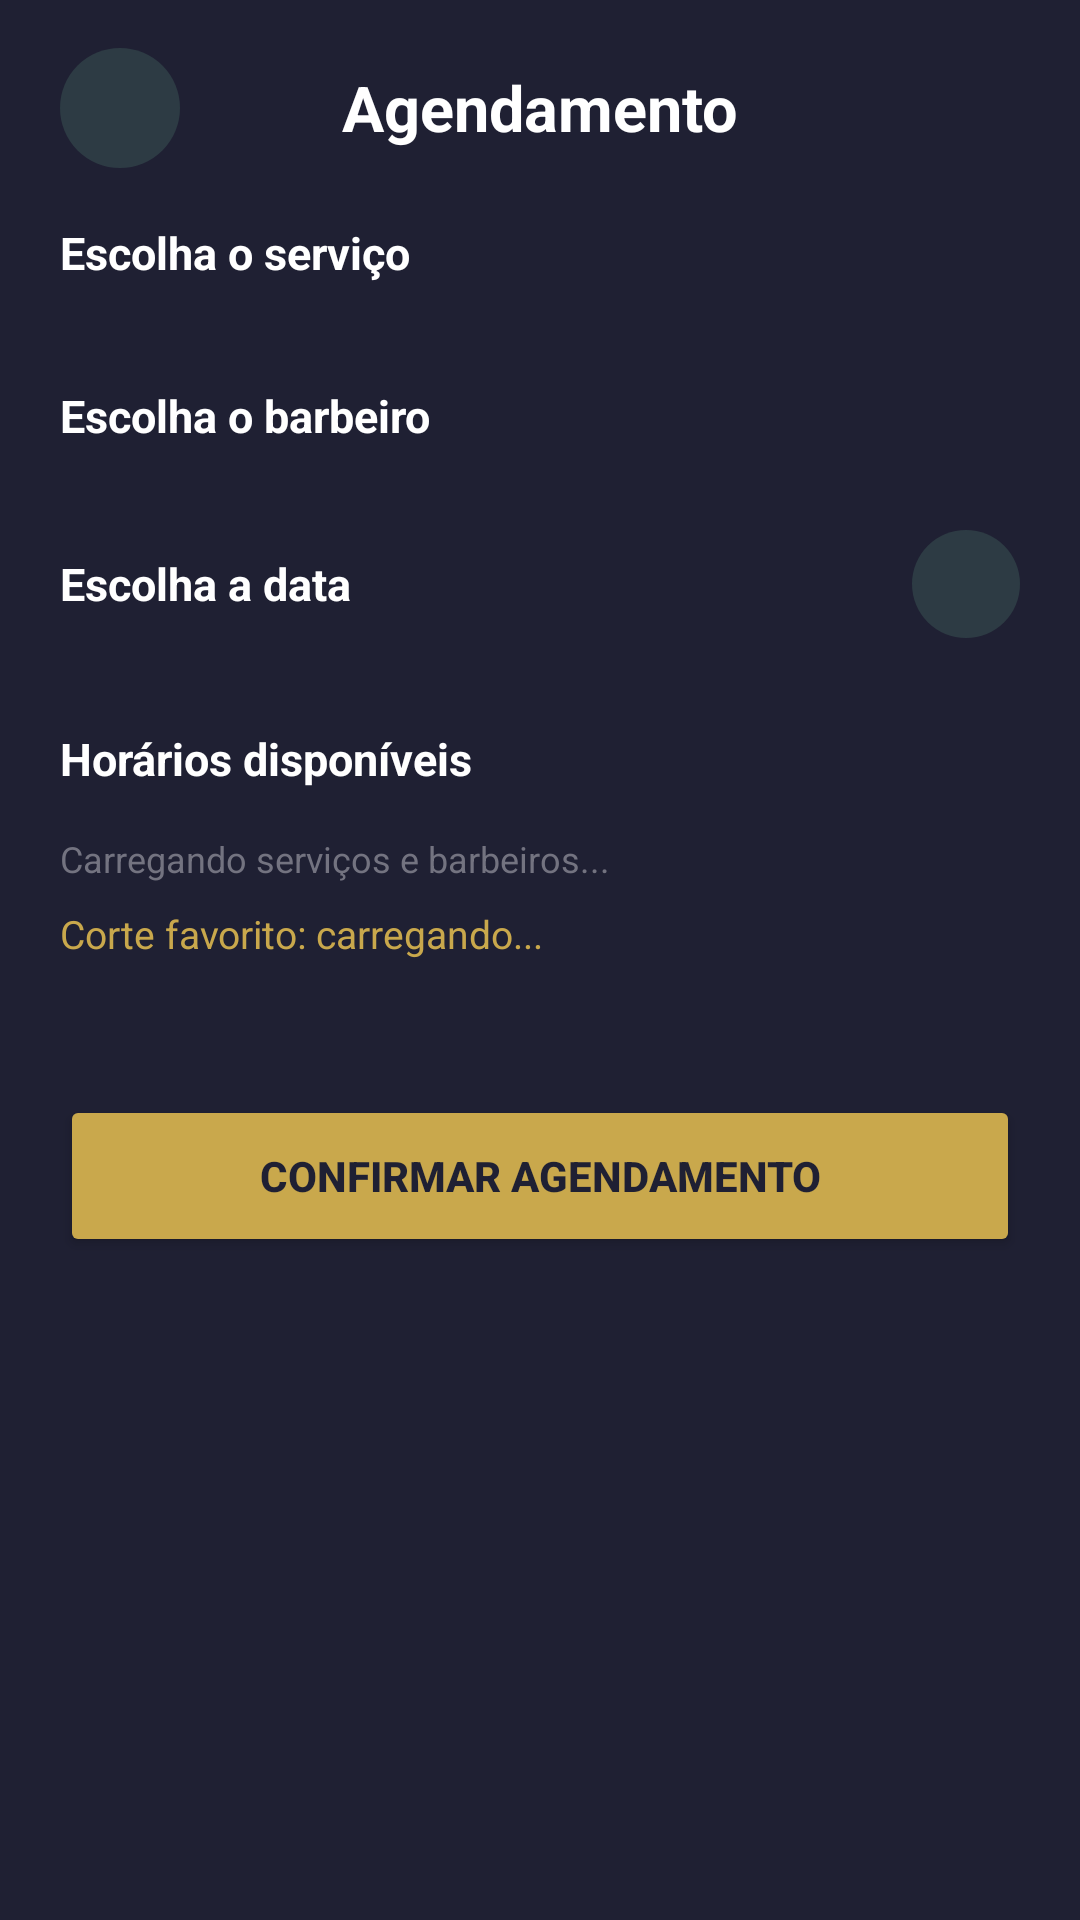

Write the Android layout XML for this screen, with the resource values it uses.
<!-- AndroidManifest.xml: application theme Theme.BarberOrganzier -->
<!-- res/layout/fragment_novo_agendamento.xml -->
<?xml version="1.0" encoding="utf-8"?>
<ScrollView xmlns:android="http://schemas.android.com/apk/res/android"
    android:layout_width="match_parent"
    android:layout_height="match_parent"
    android:background="@color/bg_dark"
    android:fillViewport="true"
    android:clipToPadding="false">

    <LinearLayout
        android:id="@+id/conteudoNovoAgendamento"
        android:layout_width="match_parent"
        android:layout_height="wrap_content"
        android:orientation="vertical"
        android:paddingStart="20dp"
        android:paddingTop="12dp"
        android:paddingEnd="20dp"
        android:paddingBottom="24dp">

        
        <LinearLayout
            android:layout_width="match_parent"
            android:layout_height="48dp"
            android:gravity="center_vertical"
            android:orientation="horizontal">

            <ImageButton
                android:id="@+id/btnVoltarAgendamento"
                android:layout_width="40dp"
                android:layout_height="40dp"
                android:background="@drawable/bg_dark_circle"
                android:src="@drawable/ic_voltar"
                android:contentDescription="Voltar para Home"
                android:tint="@color/text_white"
                android:padding="10dp" />

            <TextView
                android:layout_width="0dp"
                android:layout_height="wrap_content"
                android:layout_weight="1"
                android:gravity="center"
                android:text="Agendamento"
                android:textColor="@color/text_white"
                android:textSize="21sp"
                android:textStyle="bold" />

            <View
                android:layout_width="40dp"
                android:layout_height="40dp" />
        </LinearLayout>

        
        <TextView
            android:layout_width="match_parent"
            android:layout_height="wrap_content"
            android:layout_marginTop="14dp"
            android:text="Escolha o serviço"
            android:textColor="@color/text_white"
            android:textSize="15sp"
            android:textStyle="bold" />

        <HorizontalScrollView
            android:layout_width="match_parent"
            android:layout_height="wrap_content"
            android:layout_marginTop="8dp"
            android:fillViewport="false"
            android:scrollbars="none">

            <LinearLayout
                android:id="@+id/containerServicosAgendamento"
                android:layout_width="wrap_content"
                android:layout_height="wrap_content"
                android:orientation="horizontal"
                android:paddingBottom="4dp" />
        </HorizontalScrollView>

        
        <TextView
            android:layout_width="match_parent"
            android:layout_height="wrap_content"
            android:layout_marginTop="22dp"
            android:text="Escolha o barbeiro"
            android:textColor="@color/text_white"
            android:textSize="15sp"
            android:textStyle="bold" />

        <LinearLayout
            android:id="@+id/containerBarbeirosAgendamento"
            android:layout_width="match_parent"
            android:layout_height="wrap_content"
            android:layout_marginTop="8dp"
            android:orientation="vertical" />

        
        <LinearLayout
            android:layout_width="match_parent"
            android:layout_height="wrap_content"
            android:gravity="center_vertical"
            android:orientation="horizontal"
            android:layout_marginTop="20dp">

            <TextView
                android:layout_width="0dp"
                android:layout_height="wrap_content"
                android:layout_weight="1"
                android:text="Escolha a data"
                android:textColor="@color/text_white"
                android:textSize="15sp"
                android:textStyle="bold" />

            <ImageButton
                android:id="@+id/btnCalendarioAgendamento"
                android:layout_width="36dp"
                android:layout_height="36dp"
                android:background="@drawable/bg_dark_circle"
                android:src="@drawable/ic_agenda"
                android:contentDescription="Escolher outra data"
                android:tint="@color/gold_accent"
                android:padding="8dp" />
        </LinearLayout>

        <HorizontalScrollView
            android:layout_width="match_parent"
            android:layout_height="wrap_content"
            android:layout_marginTop="8dp"
            android:scrollbars="none">

            <LinearLayout
                android:id="@+id/containerDatasAgendamento"
                android:layout_width="wrap_content"
                android:layout_height="wrap_content"
                android:orientation="horizontal" />
        </HorizontalScrollView>

        
        <TextView
            android:layout_width="match_parent"
            android:layout_height="wrap_content"
            android:layout_marginTop="22dp"
            android:text="Horários disponíveis"
            android:textColor="@color/text_white"
            android:textSize="15sp"
            android:textStyle="bold" />

        <LinearLayout
            android:id="@+id/containerHorariosAgendamento"
            android:layout_width="match_parent"
            android:layout_height="wrap_content"
            android:orientation="vertical"
            android:layout_marginTop="8dp" />

        <TextView
            android:id="@+id/txtDisponibilidade"
            android:layout_width="match_parent"
            android:layout_height="wrap_content"
            android:layout_marginTop="7dp"
            android:text="Carregando serviços e barbeiros..."
            android:textColor="@color/text_gray"
            android:textSize="12sp" />

        
        <TextView
            android:id="@+id/txtCorteFavoritoAgendamento"
            android:layout_width="match_parent"
            android:layout_height="wrap_content"
            android:layout_marginTop="8dp"
            android:text="Corte favorito: carregando..."
            android:textColor="@color/gold_accent"
            android:textSize="13sp" />

        
        <TextView
            android:id="@+id/txtTotalAgendamento"
            android:layout_width="match_parent"
            android:layout_height="wrap_content"
            android:layout_marginTop="8dp"
            android:text=""
            android:textColor="@color/gold_accent"
            android:textSize="14sp"
            android:textStyle="bold" />

        
        <Button
            android:id="@+id/btnConfirmarAgendamento"
            android:layout_width="match_parent"
            android:layout_height="54dp"
            android:layout_marginTop="18dp"
            android:backgroundTint="@color/gold_accent"
            android:text="CONFIRMAR AGENDAMENTO"
            android:textAllCaps="false"
            android:textColor="@color/bg_dark"
            android:textSize="14sp"
            android:textStyle="bold" />

    </LinearLayout>
</ScrollView>
<!-- resources referenced by this layout -->
<resources>
  <color name="bg_dark">#1F2033</color>
  <color name="gold_accent">#C9A84C</color>
  <color name="text_gray">#737380</color>
  <color name="text_white">#FFFFFF</color>
  <!-- drawable bg_dark_circle (drawable) -->
  <?xml version="1.0" encoding="utf-8"?>
  <shape xmlns:android="http://schemas.android.com/apk/res/android"
      android:shape="oval">
      <solid android:color="@color/list_item_bg" />
  </shape>
  <style name="Theme.BarberOrganzier" parent="Base.Theme.BarberOrganzier" />
  <color name="list_item_bg">#2D3B44</color>
  <style name="Base.Theme.BarberOrganzier" parent="Theme.Material3.DayNight.NoActionBar">
          
          
      </style>
</resources>
